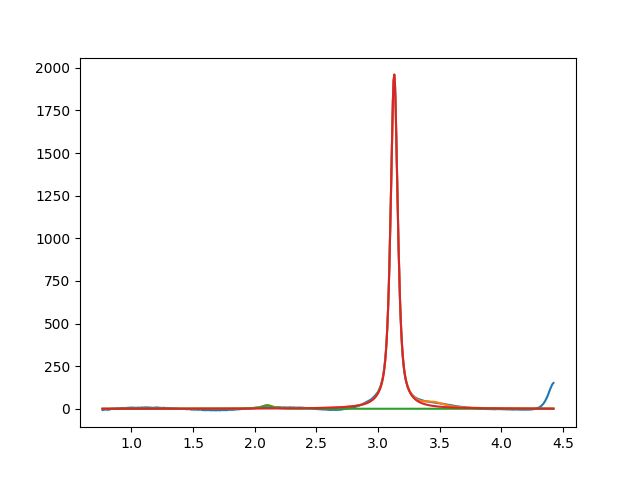

The data file committed next to this chart (first rows):
2.099999999999817124e+00, 2.000000000000000355e+01, 1.000000000000000194e-01, 1.843268634388463834e-01
3.130857783318960585e+00, 1.960754686255967954e+03, 6.870079330676481799e-02, 2.747928843749204986e-01
3.452959422275487356e+00, 2.497895891211974373e+01, 1.999999999999999833e-01, 2.349500435595851811e-01
